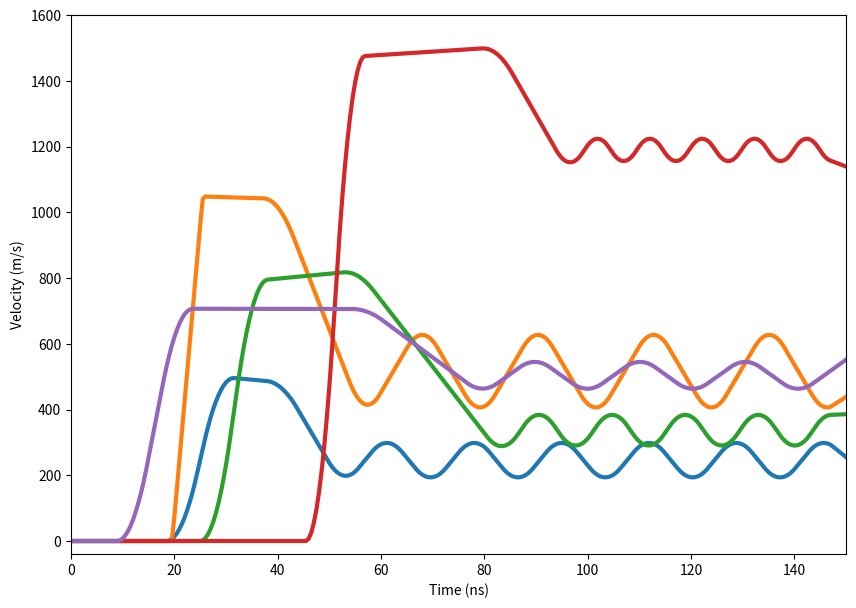

This figure's Python source:
import numpy as np
import matplotlib.pyplot as plt
from scipy.interpolate import interp1d
from scipy.signal import savgol_filter

'''
The function synthetic_velocity_v02 takes two inputs
1) s, int, random seed
2) t, 1d array of time values that must be in the range [0, 150]

The function will output a 1d array of velocities corresponding the the input times
'''


def synthetic_velocity_v02(s, t):
    # Set seed for repeatability
    np.random.seed(s)

    # Storage for coordinates
    coord = np.zeros((6, 2))

    # Point 1
    coord[0, 0] = 0
    coord[0, 1] = 0

    # Point 2
    coord[1, 0] = 49 * np.random.random_sample(1) + 1
    coord[1, 1] = 0

    # Point 3
    coord[2, 0] = coord[1, 0] + 9.9 * np.random.random_sample(1) + 0.1
    coord[2, 1] = 1000 * np.random.random_sample(1) + 500

    # Point 4
    coord[3, 0] = coord[2, 0] + 39.9 * np.random.random_sample(1) + 0.1
    coord[3, 1] = (0.1 * np.random.random_sample(1) + 0.95) * coord[2, 1]

    # Point 5
    coord[4, 0] = coord[3, 0] + 20 * np.random.random_sample(1) + 10
    coord[4, 1] = (0.5 * np.random.random_sample(1) + 0.25) * coord[3, 1]

    # Point 6
    coord[5, 0] = coord[4, 0] + 10 * np.random.random_sample(1) + 5
    coord[5, 1] = (0.65 * np.random.random_sample(1) + 0.25) * \
                  (coord[3, 1] - coord[4, 1]) + coord[4, 1]

    # Space left after point 6
    R = 150 - coord[5, 0]

    # Interval for each of the next points
    I = coord[5, 0] - coord[4, 0]

    # Number of points left
    N = np.floor(R / I)

    # Assign coordinates for remaining points
    for point in range(int(N)):
        x = ((coord[5, 0] - coord[4, 0]) * (point + 1)) + coord[5, 0]
        if (point % 2) == 0:
            y = coord[4, 1]
        else:
            y = coord[5, 1]
        coord = np.vstack((coord, np.array([x, y])))

    # Create final coordinate at t=150ns
    x_end = 150
    r = (150 - coord[-1, 0]) / (coord[5, 0] - coord[4, 0])
    if coord[-1, 1] == coord[4, 1]:
        y_end = r * (coord[5, 1] - coord[4, 1]) + coord[4, 1]
    else:
        y_end = coord[5, 1] - r * (coord[5, 1] - coord[4, 1])
    coord = np.vstack((coord, np.array([x_end, y_end])))

    # Generate more data points with interpolation
    f = interp1d(coord[:, 0], coord[:, 1])
    x_interp = np.arange(0, 150.1, 0.1)
    coord_interp = np.zeros((x_interp.shape[0], 2))
    coord_interp[:, 0] = x_interp
    coord_interp[:, 1] = f(coord_interp[:, 0])

    # Smooth the curve with a Savitzky-Golay filter
    sg = savgol_filter(coord_interp[:, 1], 59, 1)
    coord_sg = np.zeros(coord_interp.shape)
    coord_sg[:, 0] = coord_interp[:, 0]
    coord_sg[:, 1] = sg

    # Interpolate on the sg data to get the velocity at the requested points
    v_func = interp1d(coord_sg[:, 0], coord_sg[:, 1])
    v = v_func(t)

    # Set any negative points from the filtering to be zero
    v[v < 0] = 0

    return v


# Example usage 
fs = 0.5
time = np.arange(0, 150 + fs, fs)
seeds = np.array([1, 2, 3, 4, 5])
fig, ax = plt.subplots(1, 1, figsize=(10, 7), dpi=250)

for seed in seeds:
    v = synthetic_velocity_v02(seed, time)
    ax.plot(time, v, '-', linewidth=3)

ax.set_xlim([0, 150])
ax.set_ylim([-40, 1600])
ax.set_xlabel('Time (ns)')
ax.set_ylabel('Velocity (m/s)')
plt.show()
